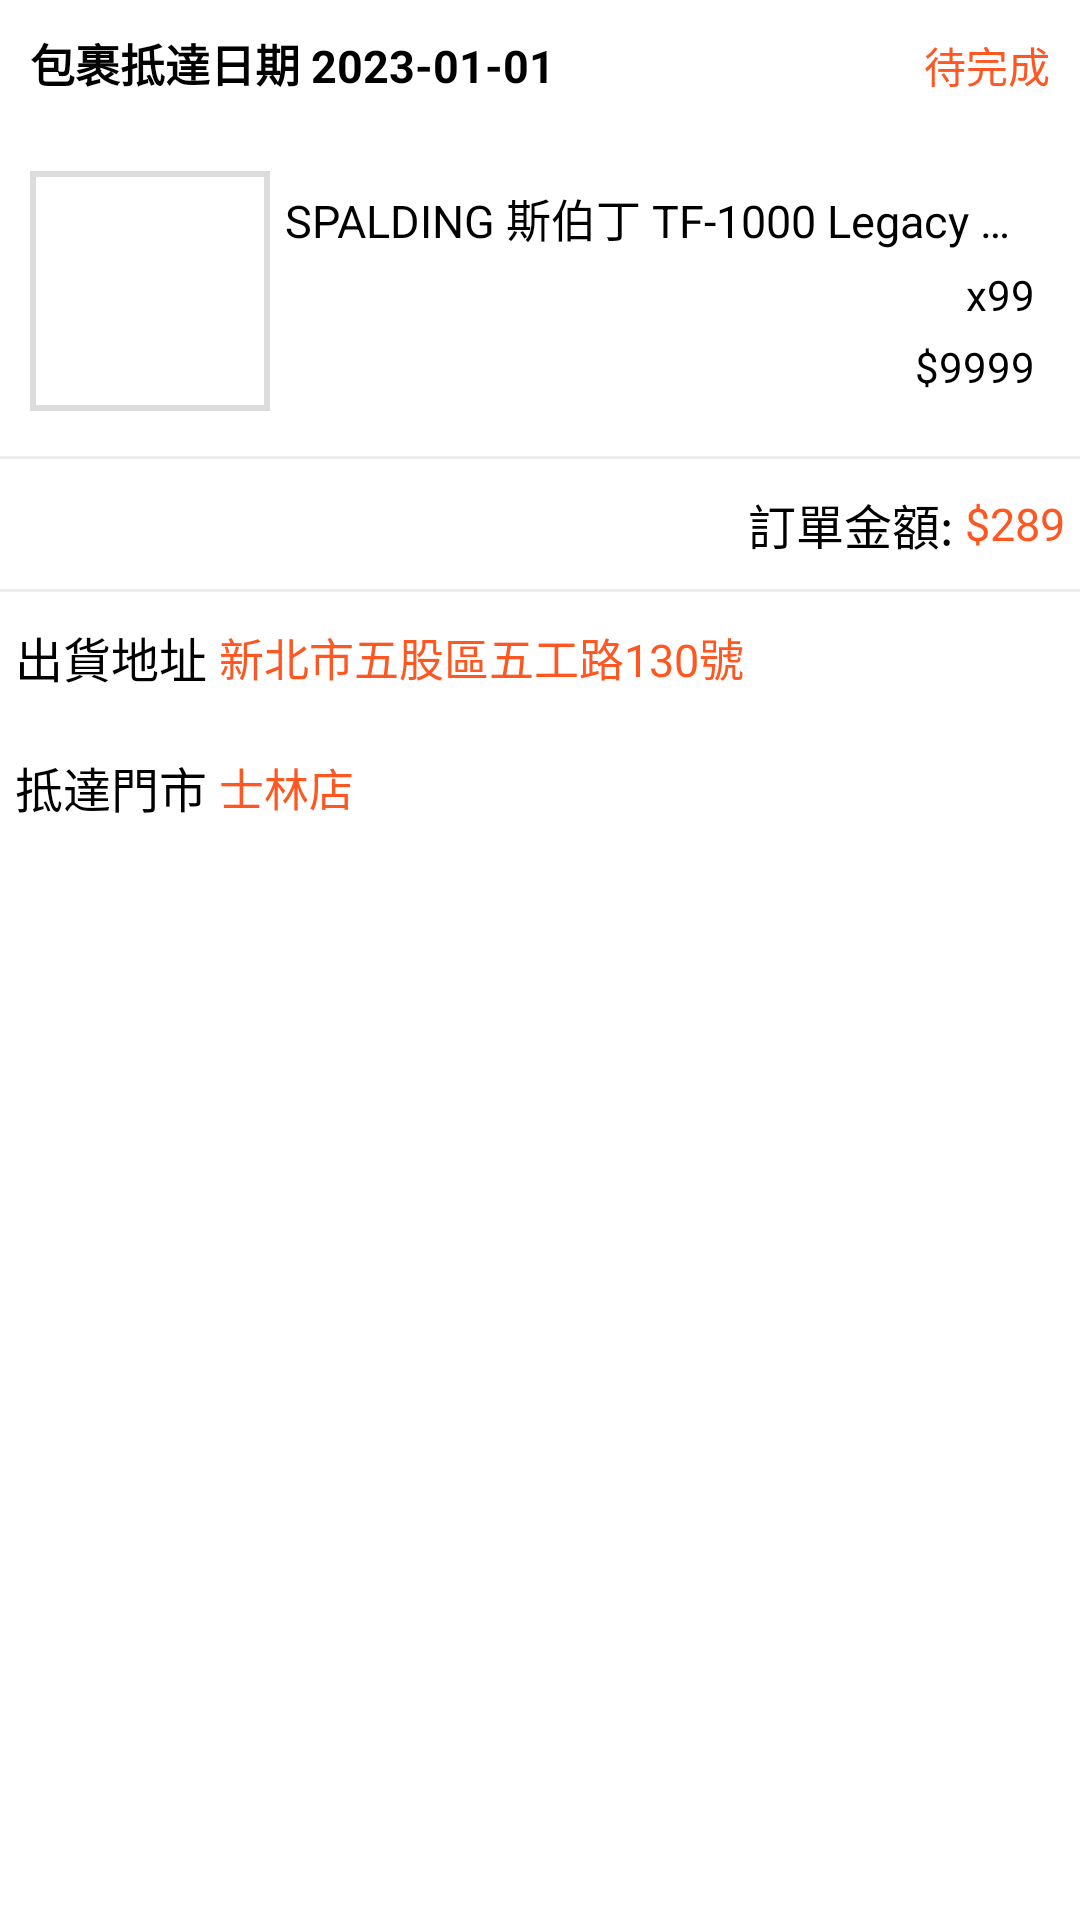

This screen was rendered from an Android layout file. Write that file and the resources it references.
<!-- AndroidManifest.xml: application theme Theme.User -->
<!-- res/layout/uncompleted_order_row.xml -->
<?xml version="1.0" encoding="utf-8"?>
<LinearLayout xmlns:android="http://schemas.android.com/apk/res/android"
    android:layout_width="match_parent"
    android:layout_height="wrap_content"
    android:layout_marginTop="5dp"
    android:background="@color/white"
    android:orientation="vertical">

    <LinearLayout
        android:layout_width="match_parent"
        android:layout_height="wrap_content"
        android:orientation="horizontal"
        android:padding="10dp">

        <TextView
            android:layout_width="wrap_content"
            android:layout_height="wrap_content"
            android:text="包裹抵達日期 "
            android:textColor="@color/black"
            android:textStyle="bold"
            android:textSize="15dp"/>

        <TextView
            android:id="@+id/date"
            android:layout_width="wrap_content"
            android:layout_height="wrap_content"
            android:text="2023-01-01"
            android:textSize="15dp"
            android:textStyle="bold"
            android:textColor="@color/black"/>

        <TextView
            android:layout_width="wrap_content"
            android:layout_height="wrap_content"
            android:text="待完成"
            android:layout_weight="1"
            android:gravity="end"
            android:textColor="#FF5722"/>

    </LinearLayout>

    <LinearLayout
        android:layout_width="match_parent"
        android:layout_height="wrap_content"
        android:orientation="horizontal"
        android:layout_marginVertical="5dp"
        android:padding="10dp">

        <FrameLayout
            android:layout_width="wrap_content"
            android:layout_height="wrap_content"
            android:background="@drawable/image_frame">

            <ImageView
                android:id="@+id/product_thumbnail"
                android:layout_width="80dp"
                android:layout_height="80dp"
                android:adjustViewBounds="true"
                android:scaleType="centerInside"
                android:src="@drawable/package_image_sample"/>

        </FrameLayout>

        <LinearLayout
            android:layout_width="wrap_content"
            android:layout_height="match_parent"
            android:layout_weight="1"
            android:orientation="vertical"
            android:padding="5dp">

            <TextView
                android:id="@+id/seller_unit_order"
                android:layout_width="match_parent"
                android:layout_height="wrap_content"
                android:maxLines="1"
                android:ellipsize="end"
                android:text="SPALDING 斯伯丁 TF-1000 Legacy 合成皮 #6"
                android:textSize="15dp"
                android:textColor="@color/black"/>

            <LinearLayout
                android:layout_width="wrap_content"
                android:layout_height="wrap_content"
                android:orientation="horizontal"
                android:layout_gravity="end"
                android:layout_marginVertical="5dp">

                <TextView
                    android:layout_width="wrap_content"
                    android:layout_height="wrap_content"
                    android:text="x"
                    android:textColor="@color/black"/>

                <TextView
                    android:id="@+id/amount"
                    android:layout_width="wrap_content"
                    android:layout_height="wrap_content"
                    android:text="99"
                    android:textColor="@color/black"/>

            </LinearLayout>

            <LinearLayout
                android:layout_width="wrap_content"
                android:layout_height="wrap_content"
                android:orientation="horizontal"
                android:layout_gravity="end">

                <TextView
                    android:layout_width="wrap_content"
                    android:layout_height="wrap_content"
                    android:text="$"
                    android:textColor="@color/black"/>

                <TextView
                    android:id="@+id/price"
                    android:layout_width="wrap_content"
                    android:layout_height="wrap_content"
                    android:text="9999"
                    android:textColor="@color/black"/>

            </LinearLayout>

        </LinearLayout>

    </LinearLayout>

    <View
        android:layout_width="match_parent"
        android:layout_height="1dp"
        android:background="#EDECEC"/>

    <LinearLayout
        android:layout_width="match_parent"
        android:layout_height="wrap_content"
        android:orientation="horizontal"
        android:gravity="end"
        android:padding="5dp"
        android:layout_marginVertical="5dp">

        <TextView
            android:layout_width="wrap_content"
            android:layout_height="wrap_content"
            android:text="訂單金額: "
            android:textSize="16dp"
            android:textColor="@color/black" />

        <TextView
            android:layout_width="wrap_content"
            android:layout_height="wrap_content"
            android:text="$"
            android:textSize="15dp"
            android:textColor="#FF5722"
            android:layout_gravity="center"/>

        <TextView
            android:id="@+id/total"
            android:layout_width="wrap_content"
            android:layout_height="wrap_content"
            android:text="289"
            android:textSize="15dp"
            android:textColor="#FF5722"
            android:layout_gravity="center"/>

    </LinearLayout>

    <View
        android:layout_width="match_parent"
        android:layout_height="1dp"
        android:background="#EDECEC"/>

    <LinearLayout
        android:layout_width="match_parent"
        android:layout_height="wrap_content"
        android:orientation="horizontal"
        android:gravity="start"
        android:padding="5dp"
        android:layout_marginVertical="5dp">

        <TextView
            android:layout_width="wrap_content"
            android:layout_height="wrap_content"
            android:text="出貨地址 "
            android:textSize="16dp"
            android:textColor="@color/black" />

        <TextView
            android:id="@+id/sender_address"
            android:layout_width="wrap_content"
            android:layout_height="wrap_content"
            android:textSize="15dp"
            android:text="新北市五股區五工路130號"
            android:textColor="#FF5722"
            android:layout_gravity="center"/>

    </LinearLayout>

    <LinearLayout
        android:layout_width="match_parent"
        android:layout_height="wrap_content"
        android:orientation="horizontal"
        android:gravity="start"
        android:padding="5dp"
        android:layout_marginVertical="5dp">

        <TextView
            android:layout_width="wrap_content"
            android:layout_height="wrap_content"
            android:text="抵達門市 "
            android:textSize="16dp"
            android:textColor="@color/black" />

        <TextView
            android:id="@+id/store_name"
            android:layout_width="wrap_content"
            android:layout_height="wrap_content"
            android:textSize="15dp"
            android:text="士林店"
            android:textColor="#FF5722"
            android:layout_gravity="center"/>

    </LinearLayout>

</LinearLayout>
<!-- resources referenced by this layout -->
<resources>
  <color name="black">#FF000000</color>
  <color name="white">#FFFFFFFF</color>
  <!-- drawable image_frame (drawable) -->
  <?xml version="1.0" encoding="utf-8"?>
  <shape xmlns:android="http://schemas.android.com/apk/res/android">
      <stroke
          android:width="2dp"
          android:color="#DCDCDC" >
      </stroke>
  </shape>
  <style name="Theme.User" parent="Theme.MaterialComponents.DayNight.NoActionBar.Bridge">
          
          <item name="colorPrimary">@color/purple_500</item>
          <item name="colorPrimaryVariant">@color/purple_700</item>
          <item name="colorOnPrimary">@color/white</item>
          
          <item name="colorSecondary">@color/teal_200</item>
          <item name="colorSecondaryVariant">@color/teal_700</item>
          <item name="colorOnSecondary">@color/black</item>
          
          <item name="android:statusBarColor">?attr/colorPrimaryVariant</item>
          
      </style>
  <color name="purple_500">#FF6200EE</color>
  <color name="purple_700">#FF3700B3</color>
  <color name="teal_200">#FF03DAC5</color>
  <color name="teal_700">#FF018786</color>
</resources>
